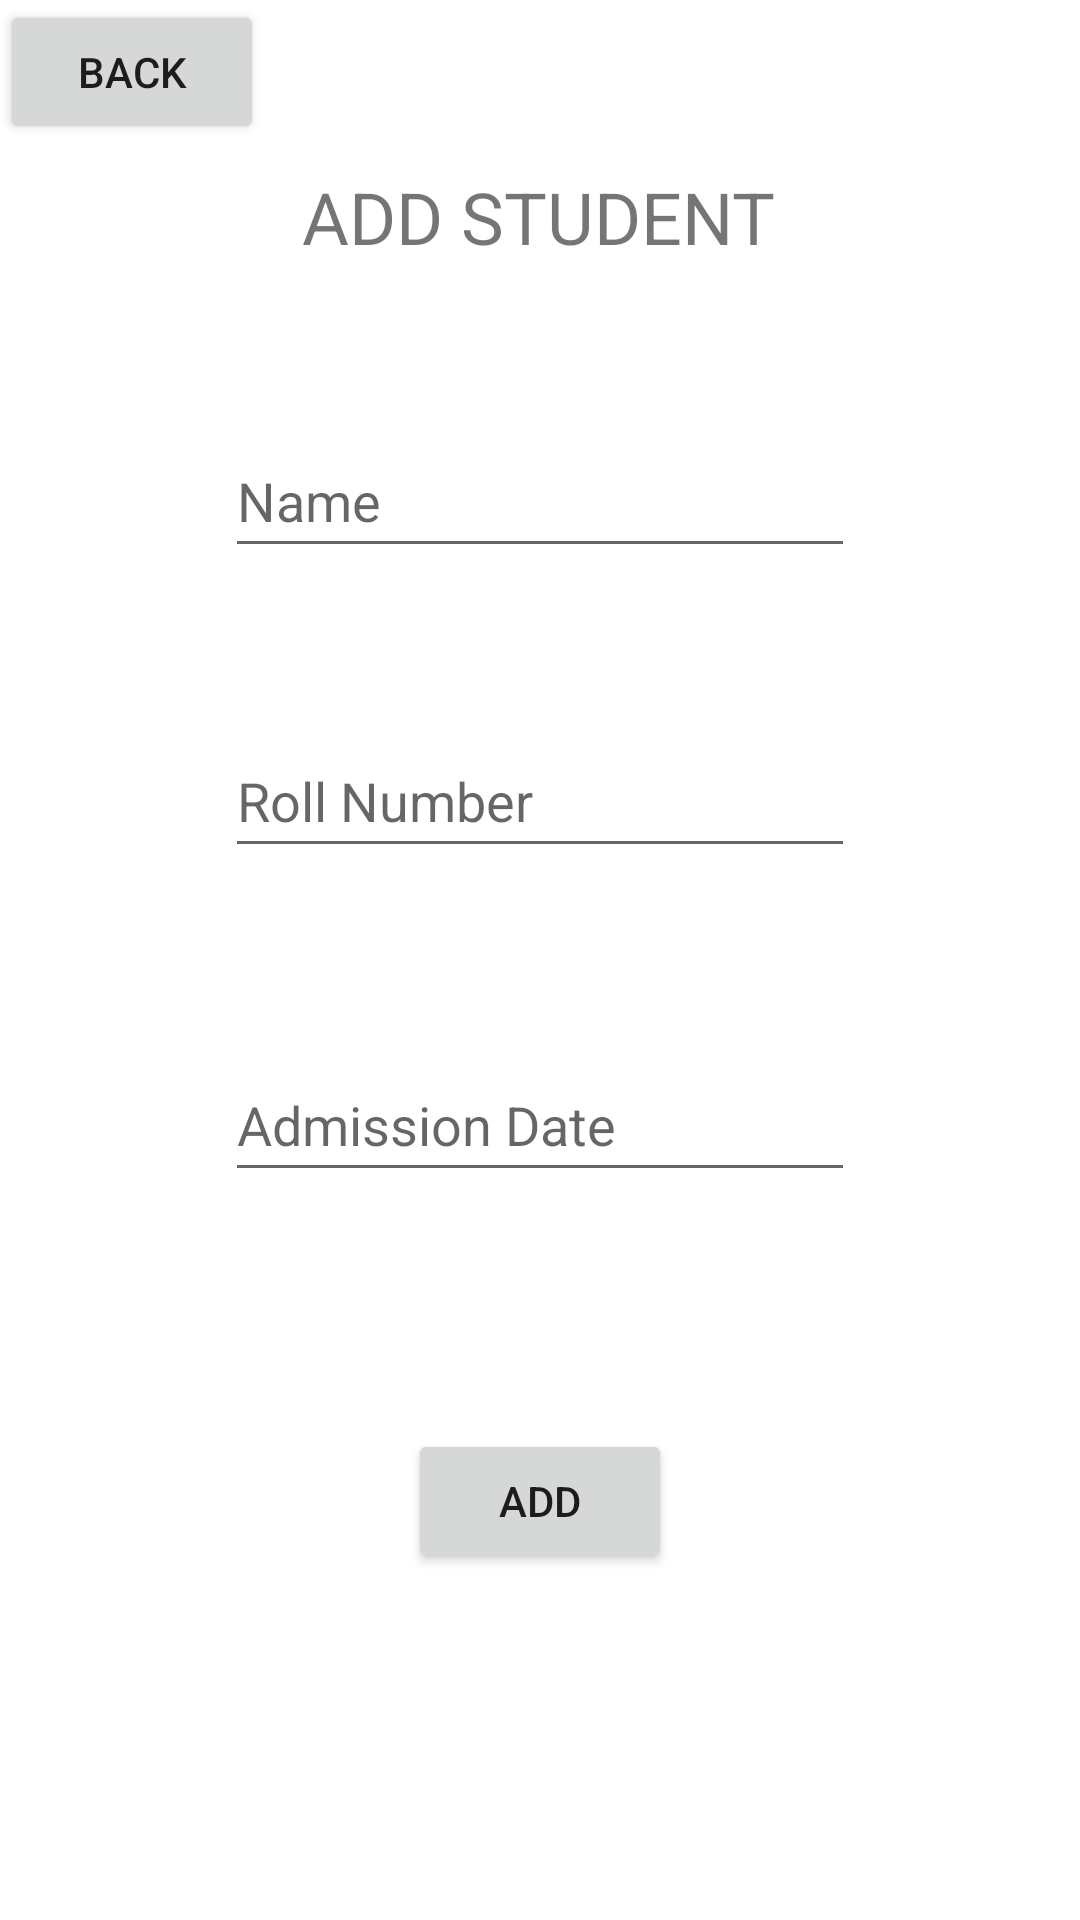

Layout XML and referenced resources for this Android screen:
<!-- AndroidManifest.xml: application theme Theme.MadrissaSabak -->
<!-- res/layout/activity_add_user.xml -->
<?xml version="1.0" encoding="utf-8"?>
<androidx.constraintlayout.widget.ConstraintLayout xmlns:android="http://schemas.android.com/apk/res/android"
    xmlns:app="http://schemas.android.com/apk/res-auto"
    xmlns:tools="http://schemas.android.com/tools"
    android:id="@+id/addStudentLabel"
    android:layout_width="match_parent"
    android:layout_height="match_parent"
    tools:context=".AddUserActivity">

    <TextView
        android:id="@+id/textView"
        android:layout_width="wrap_content"
        android:layout_height="wrap_content"
        android:layout_marginTop="56dp"
        android:text="ADD STUDENT"
        android:textSize="24sp"
        app:layout_constraintEnd_toEndOf="parent"
        app:layout_constraintHorizontal_bias="0.498"
        app:layout_constraintStart_toStartOf="parent"
        app:layout_constraintTop_toTopOf="parent" />

    <EditText
        android:id="@+id/studentName"
        android:layout_width="wrap_content"
        android:layout_height="wrap_content"
        android:layout_marginTop="53dp"
        android:ems="10"
        android:hint="Name"
        android:inputType="textPersonName"
        android:minHeight="48dp"
        app:layout_constraintEnd_toEndOf="parent"
        app:layout_constraintStart_toStartOf="parent"
        app:layout_constraintTop_toBottomOf="@+id/textView" />

    <EditText
        android:id="@+id/studentRollNumber"
        android:layout_width="wrap_content"
        android:layout_height="wrap_content"
        android:layout_marginTop="52dp"
        android:ems="10"
        android:hint="Roll Number"
        android:inputType="number"
        android:minHeight="48dp"
        app:layout_constraintEnd_toEndOf="@+id/studentName"
        app:layout_constraintStart_toStartOf="@+id/studentName"
        app:layout_constraintTop_toBottomOf="@+id/studentName" />

    <EditText
        android:id="@+id/studentAdmissionDate"
        android:layout_width="wrap_content"
        android:layout_height="wrap_content"
        android:layout_marginTop="60dp"
        android:ems="10"
        android:hint="Admission Date"
        android:inputType="date"
        android:minHeight="48dp"
        app:layout_constraintEnd_toEndOf="@+id/studentRollNumber"
        app:layout_constraintHorizontal_bias="0.502"
        app:layout_constraintStart_toStartOf="@+id/studentRollNumber"
        app:layout_constraintTop_toBottomOf="@+id/studentRollNumber" />

    <Button
        android:id="@+id/addStudentAdmissionBtn"
        android:layout_width="wrap_content"
        android:layout_height="wrap_content"
        android:layout_marginTop="79dp"
        android:text="ADD"
        app:layout_constraintEnd_toEndOf="@+id/studentAdmissionDate"
        app:layout_constraintStart_toStartOf="@+id/studentAdmissionDate"
        app:layout_constraintTop_toBottomOf="@+id/studentAdmissionDate" />

    <Button
        android:id="@+id/backBtnStudent"
        android:layout_width="wrap_content"
        android:layout_height="wrap_content"
        android:text="Back"
        tools:layout_editor_absoluteX="7dp"
        tools:layout_editor_absoluteY="5dp" />

</androidx.constraintlayout.widget.ConstraintLayout>
<!-- resources referenced by this layout -->
<resources>
  <style name="Theme.MadrissaSabak" parent="Theme.MaterialComponents.DayNight.DarkActionBar">
          
          <item name="colorPrimary">@color/purple_500</item>
          <item name="colorPrimaryVariant">@color/purple_700</item>
          <item name="colorOnPrimary">@color/white</item>
          
          <item name="colorSecondary">@color/teal_200</item>
          <item name="colorSecondaryVariant">@color/teal_700</item>
          <item name="colorOnSecondary">@color/black</item>
          
          <item name="android:statusBarColor">?attr/colorPrimaryVariant</item>
          
      </style>
  <!-- not gathered from this repository: default colours our renderer supplied (Android Studio template values) -->
  <color name="purple_500">#FF6200EE</color>
  <color name="purple_700">#FF3700B3</color>
  <color name="teal_200">#FF03DAC5</color>
  <color name="teal_700">#FF018786</color>
  <color name="black">#FF000000</color>
  <color name="white">#FFFFFFFF</color>
</resources>
